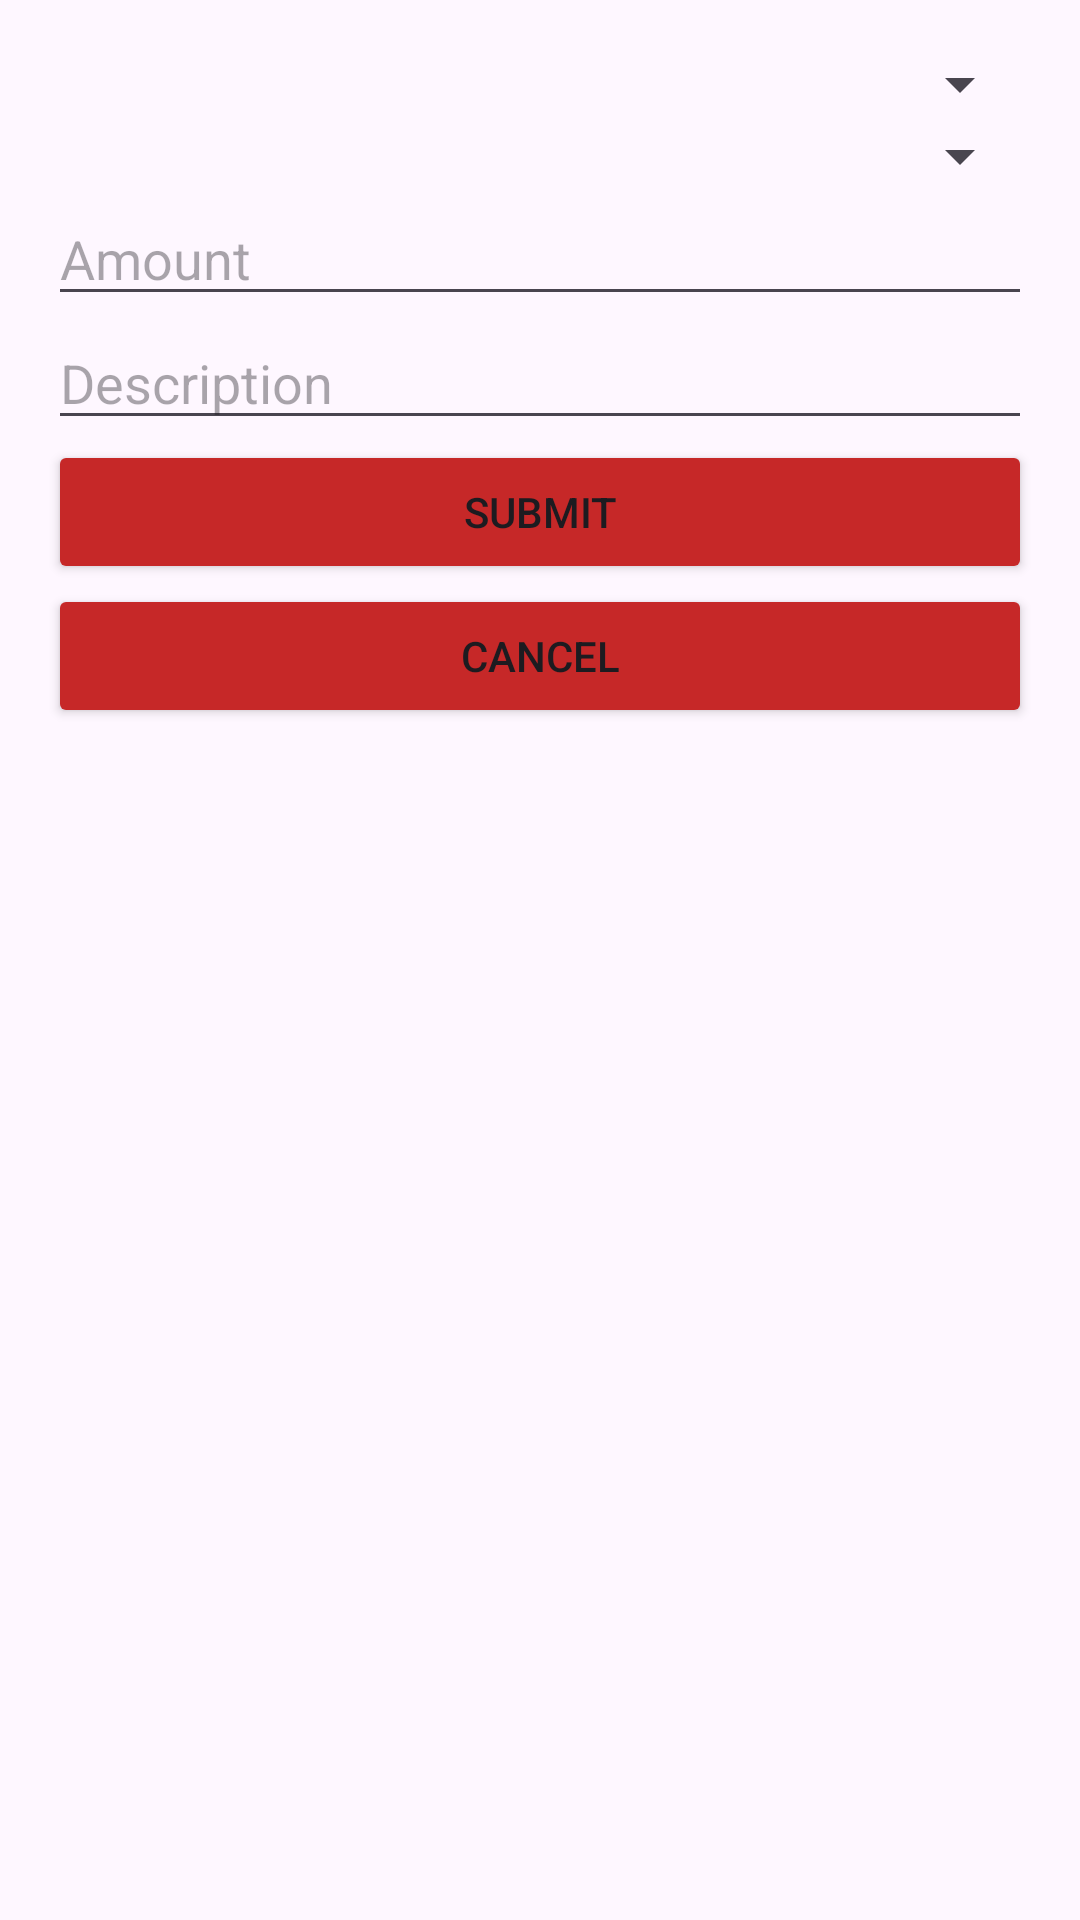

Produce the Android XML layout that renders to this screen, including the resource entries it uses.
<!-- AndroidManifest.xml: application theme Theme.AsseccoAndoid -->
<!-- res/layout/transfer_dialog.xml -->
<?xml version="1.0" encoding="utf-8"?>
<androidx.constraintlayout.widget.ConstraintLayout xmlns:android="http://schemas.android.com/apk/res/android"
    xmlns:app="http://schemas.android.com/apk/res-auto"
    android:layout_width="match_parent"
    android:layout_height="match_parent"
    app:cardBackgroundColor="@android:color/white"
    app:cardCornerRadius="8dp"
    app:cardElevation="4dp">
    <LinearLayout
        android:layout_width="match_parent"
        android:layout_height="wrap_content"
        android:orientation="vertical"
        android:padding="16dp">

        <Spinner
            android:id="@+id/fromAccountSpinner"
            android:layout_width="match_parent"
            android:layout_height="wrap_content" />

        <Spinner
            android:id="@+id/toAccountSpinner"
            android:layout_width="match_parent"
            android:layout_height="wrap_content" />

        <EditText
            android:id="@+id/transferAmount"
            android:layout_width="match_parent"
            android:layout_height="wrap_content"
            android:inputType="numberDecimal"
            android:hint="@string/amount" />

        <EditText
            android:id="@+id/transferDescription"
            android:layout_width="match_parent"
            android:layout_height="wrap_content"
            android:inputType="text"
            android:hint="@string/description" />

        <Button
            android:id="@+id/submitTransfer"
            android:layout_width="match_parent"
            android:layout_height="wrap_content"
            android:text="@string/submit"
            app:iconTint="#C62828"
            android:backgroundTint="#C62828"
            />

        <Button
            android:id="@+id/cancelTransfer"
            android:layout_width="match_parent"
            android:layout_height="wrap_content"
            android:text="@string/cancel"
            android:backgroundTint="#C62828"
            />

    </LinearLayout>

</androidx.constraintlayout.widget.ConstraintLayout>
<!-- resources referenced by this layout -->
<resources>
  <string name="amount">Amount</string>
  <string name="cancel">Cancel</string>
  <string name="description">Description</string>
  <string name="submit">Submit</string>
  <style name="Theme.AsseccoAndoid" parent="Base.Theme.AsseccoAndoid" />
  <style name="Base.Theme.AsseccoAndoid" parent="Theme.Material3.DayNight.NoActionBar">
          
          
      </style>
</resources>
